5-way image classification set "Vignomungo" from GitHub (JothiSakthi24/Vignomungo); label vocabulary: cercospora leaf spot, healthy, insect damage, leaf crinkle, yellow mosaic.

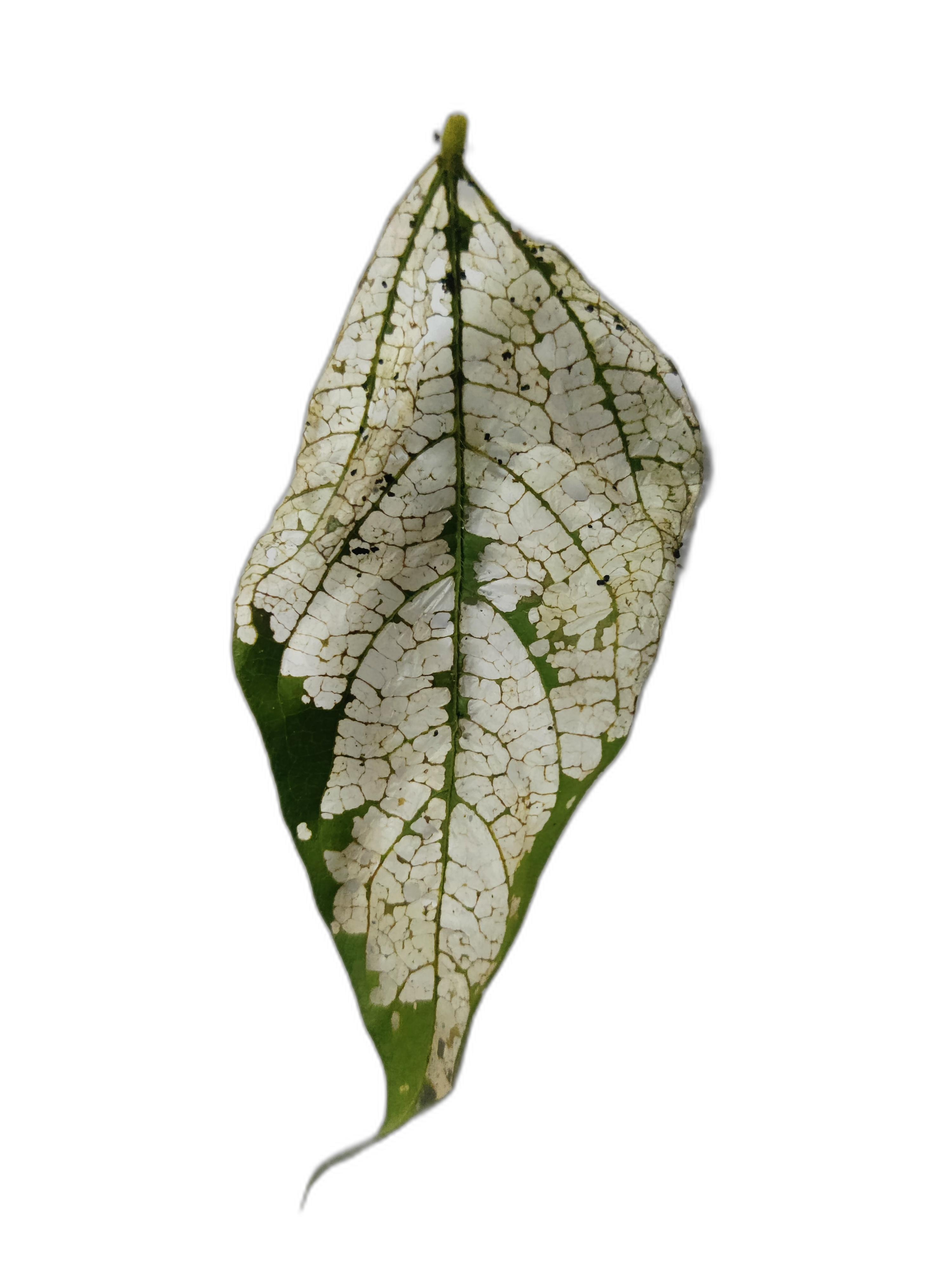
Label: insect damage

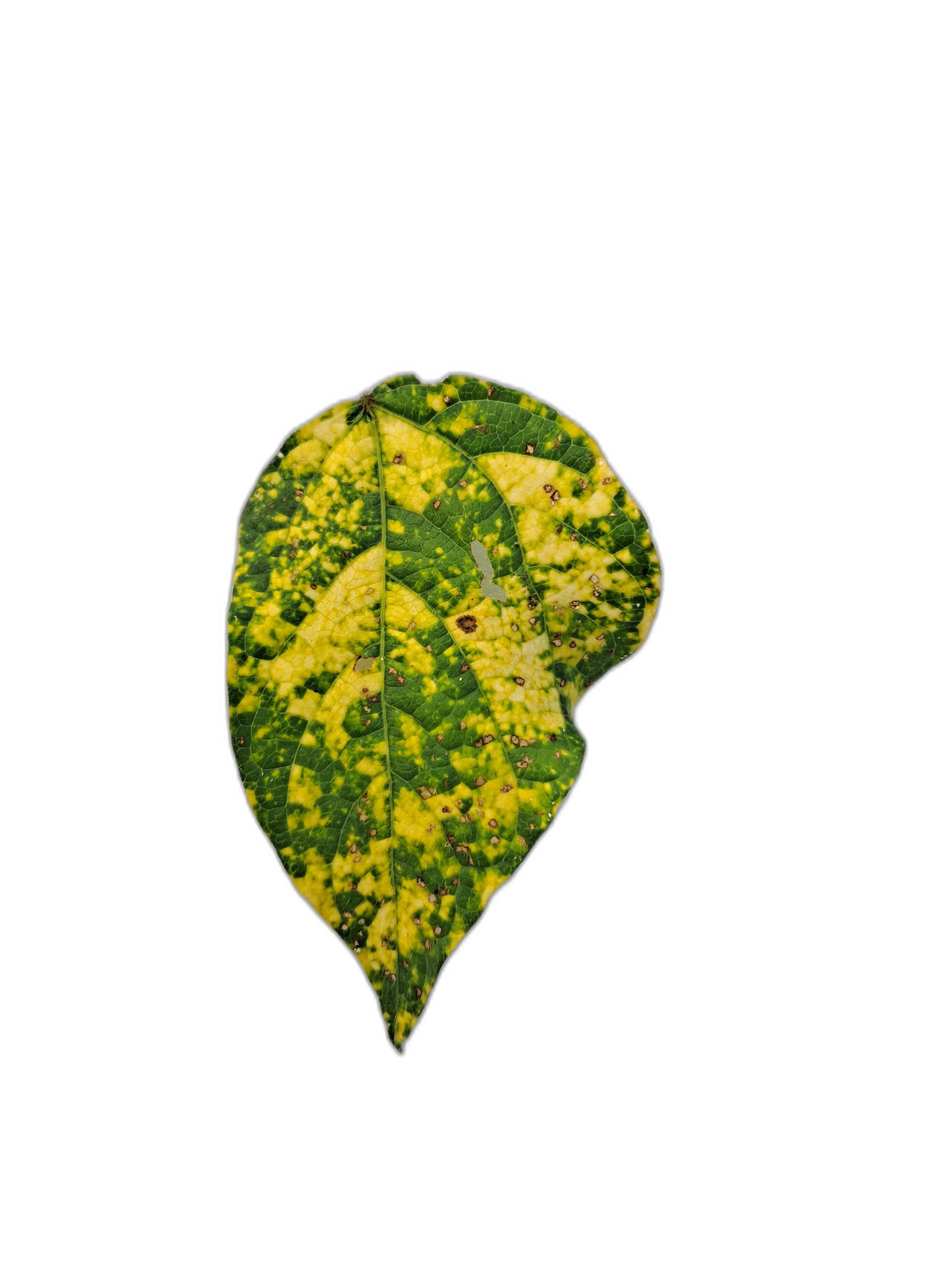
Label: yellow mosaic

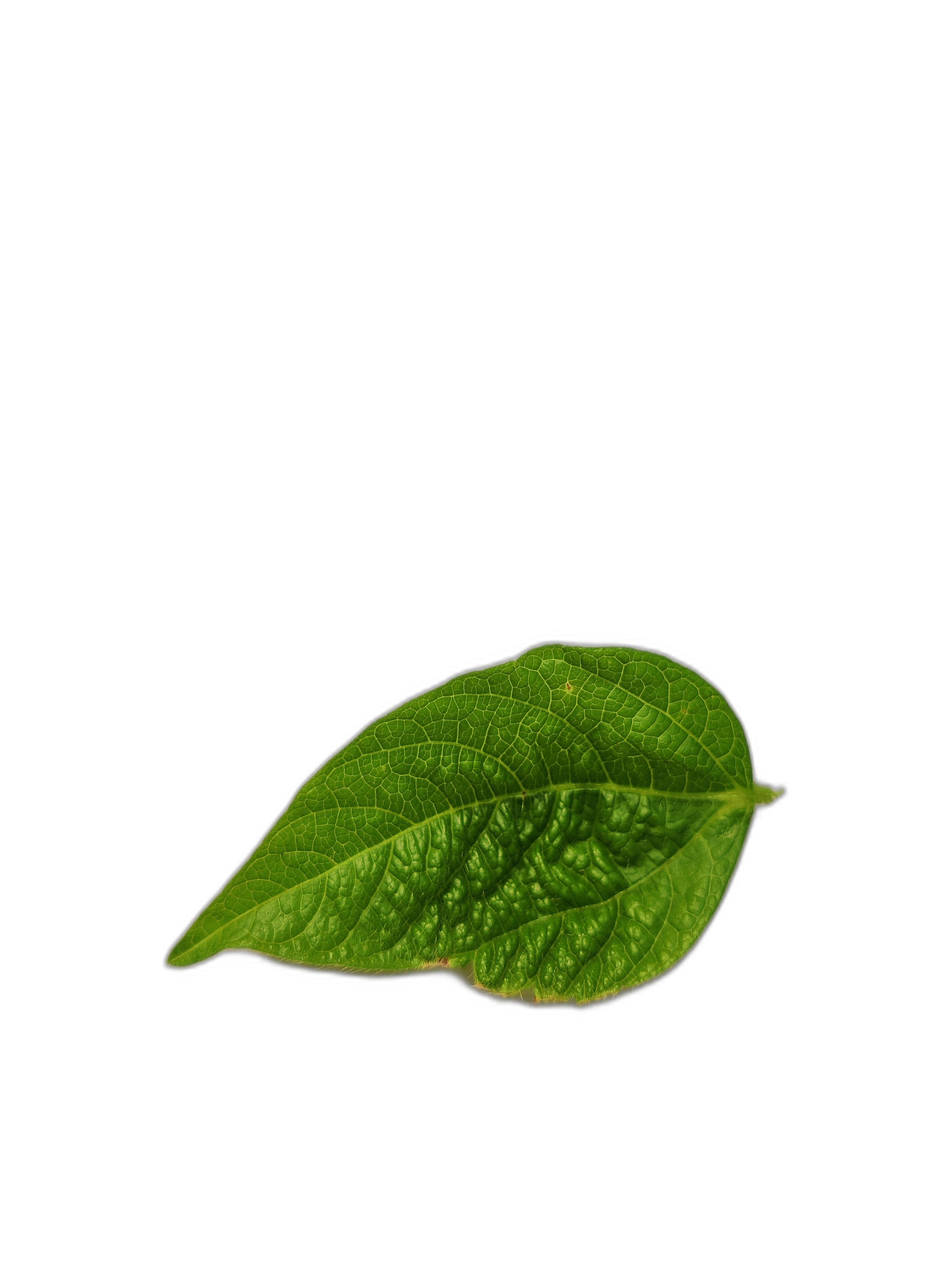
Label: leaf crinkle

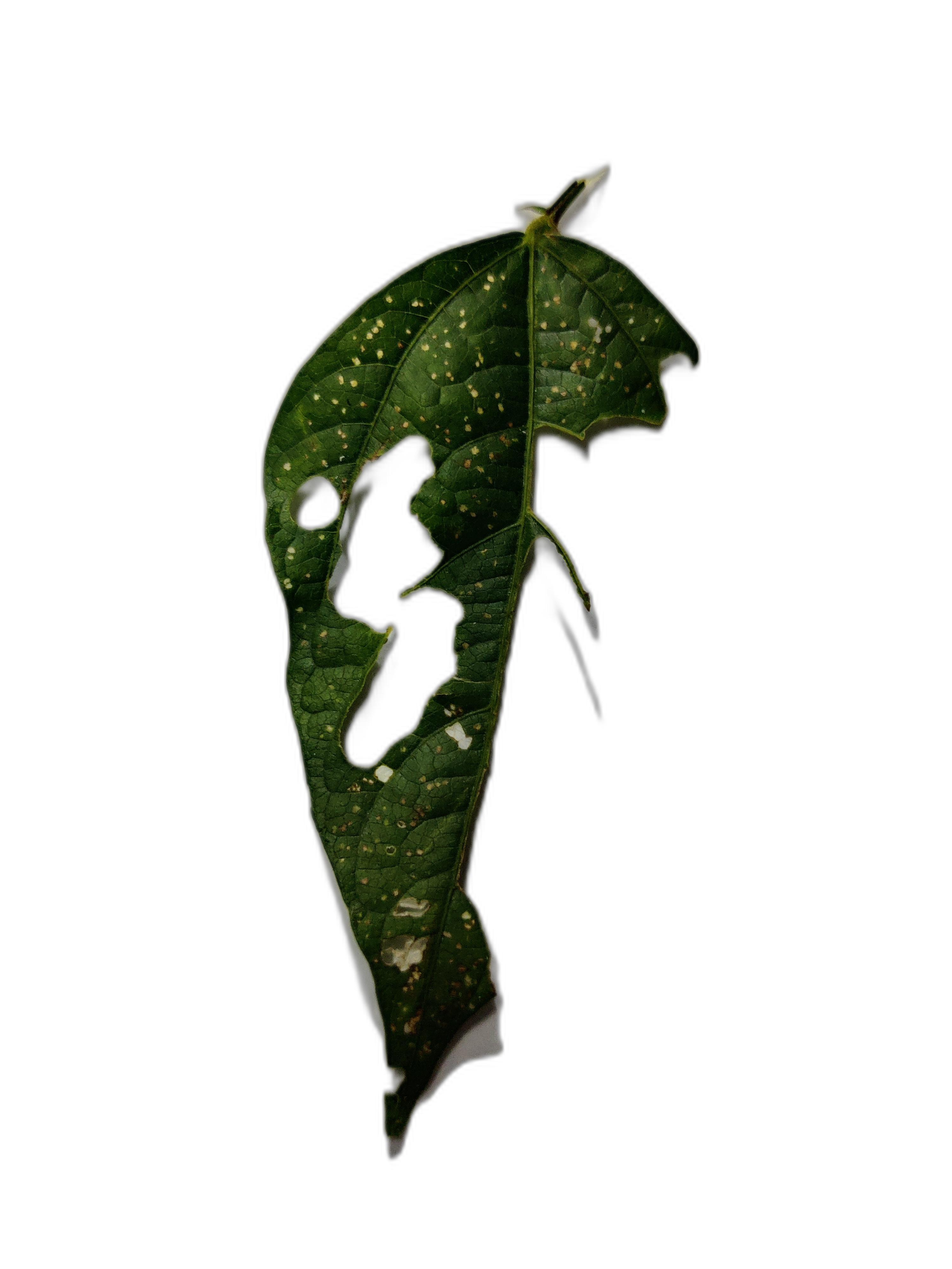
Label: cercospora leaf spot

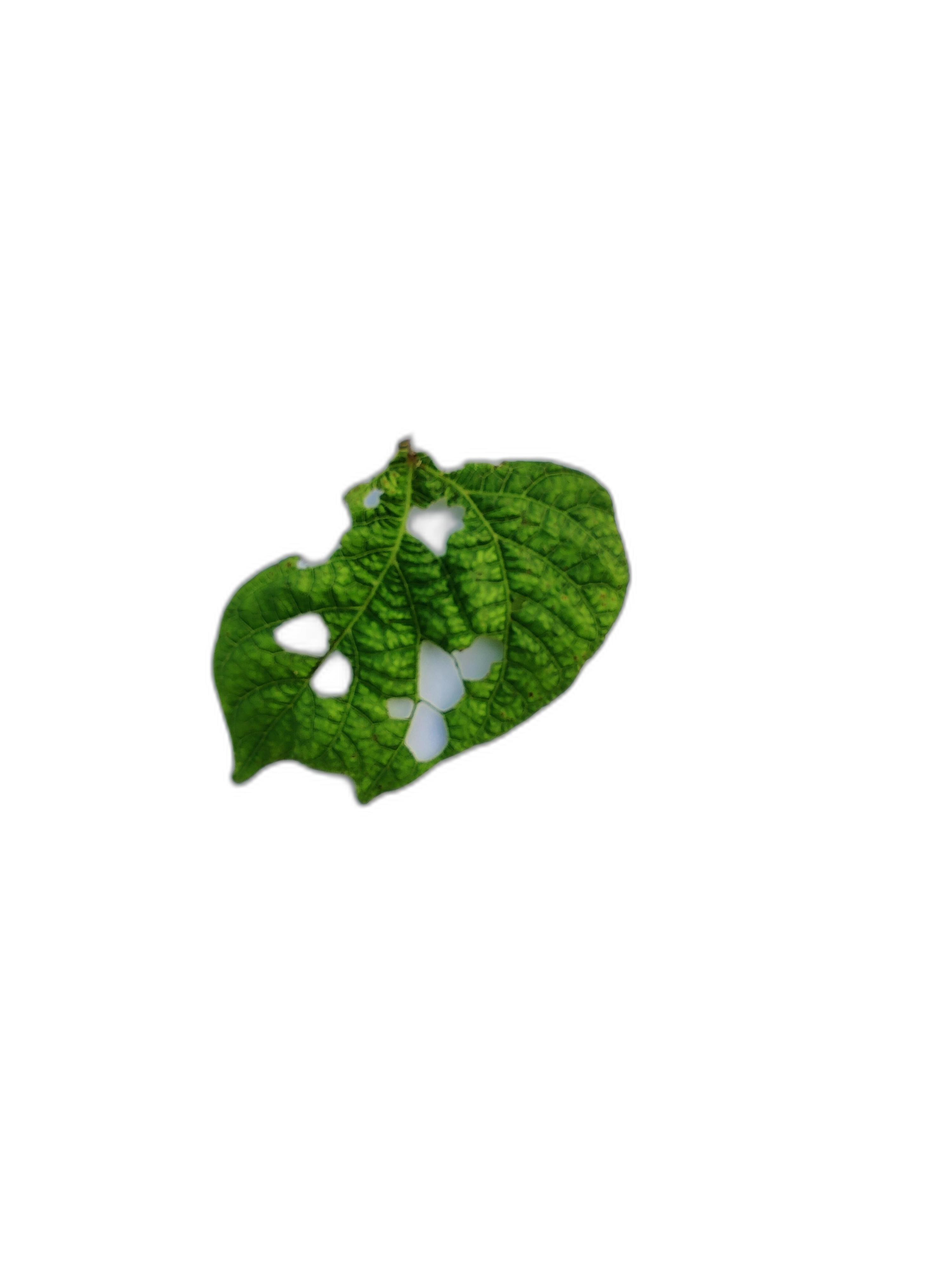
Label: leaf crinkle

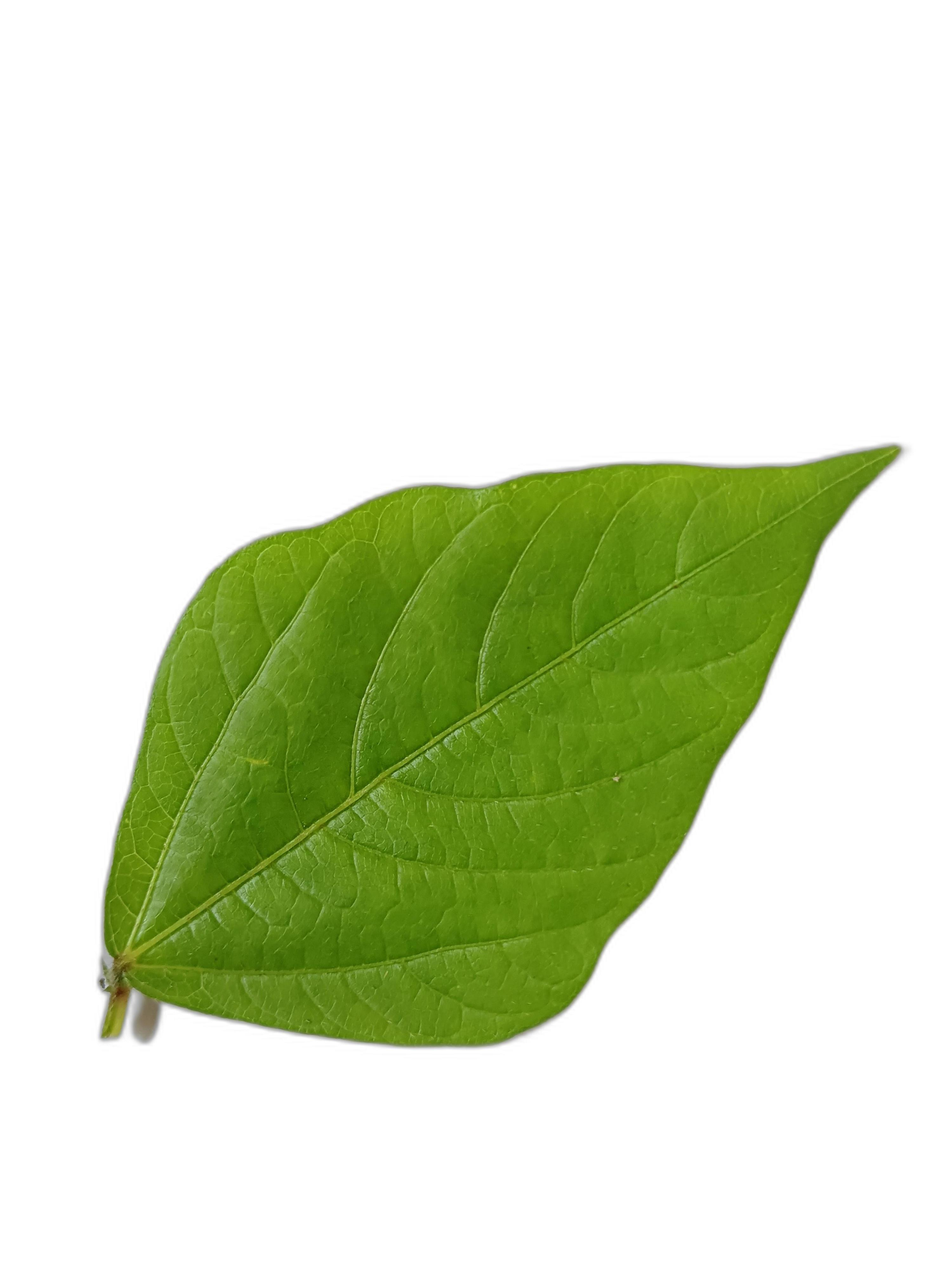
Label: healthy
